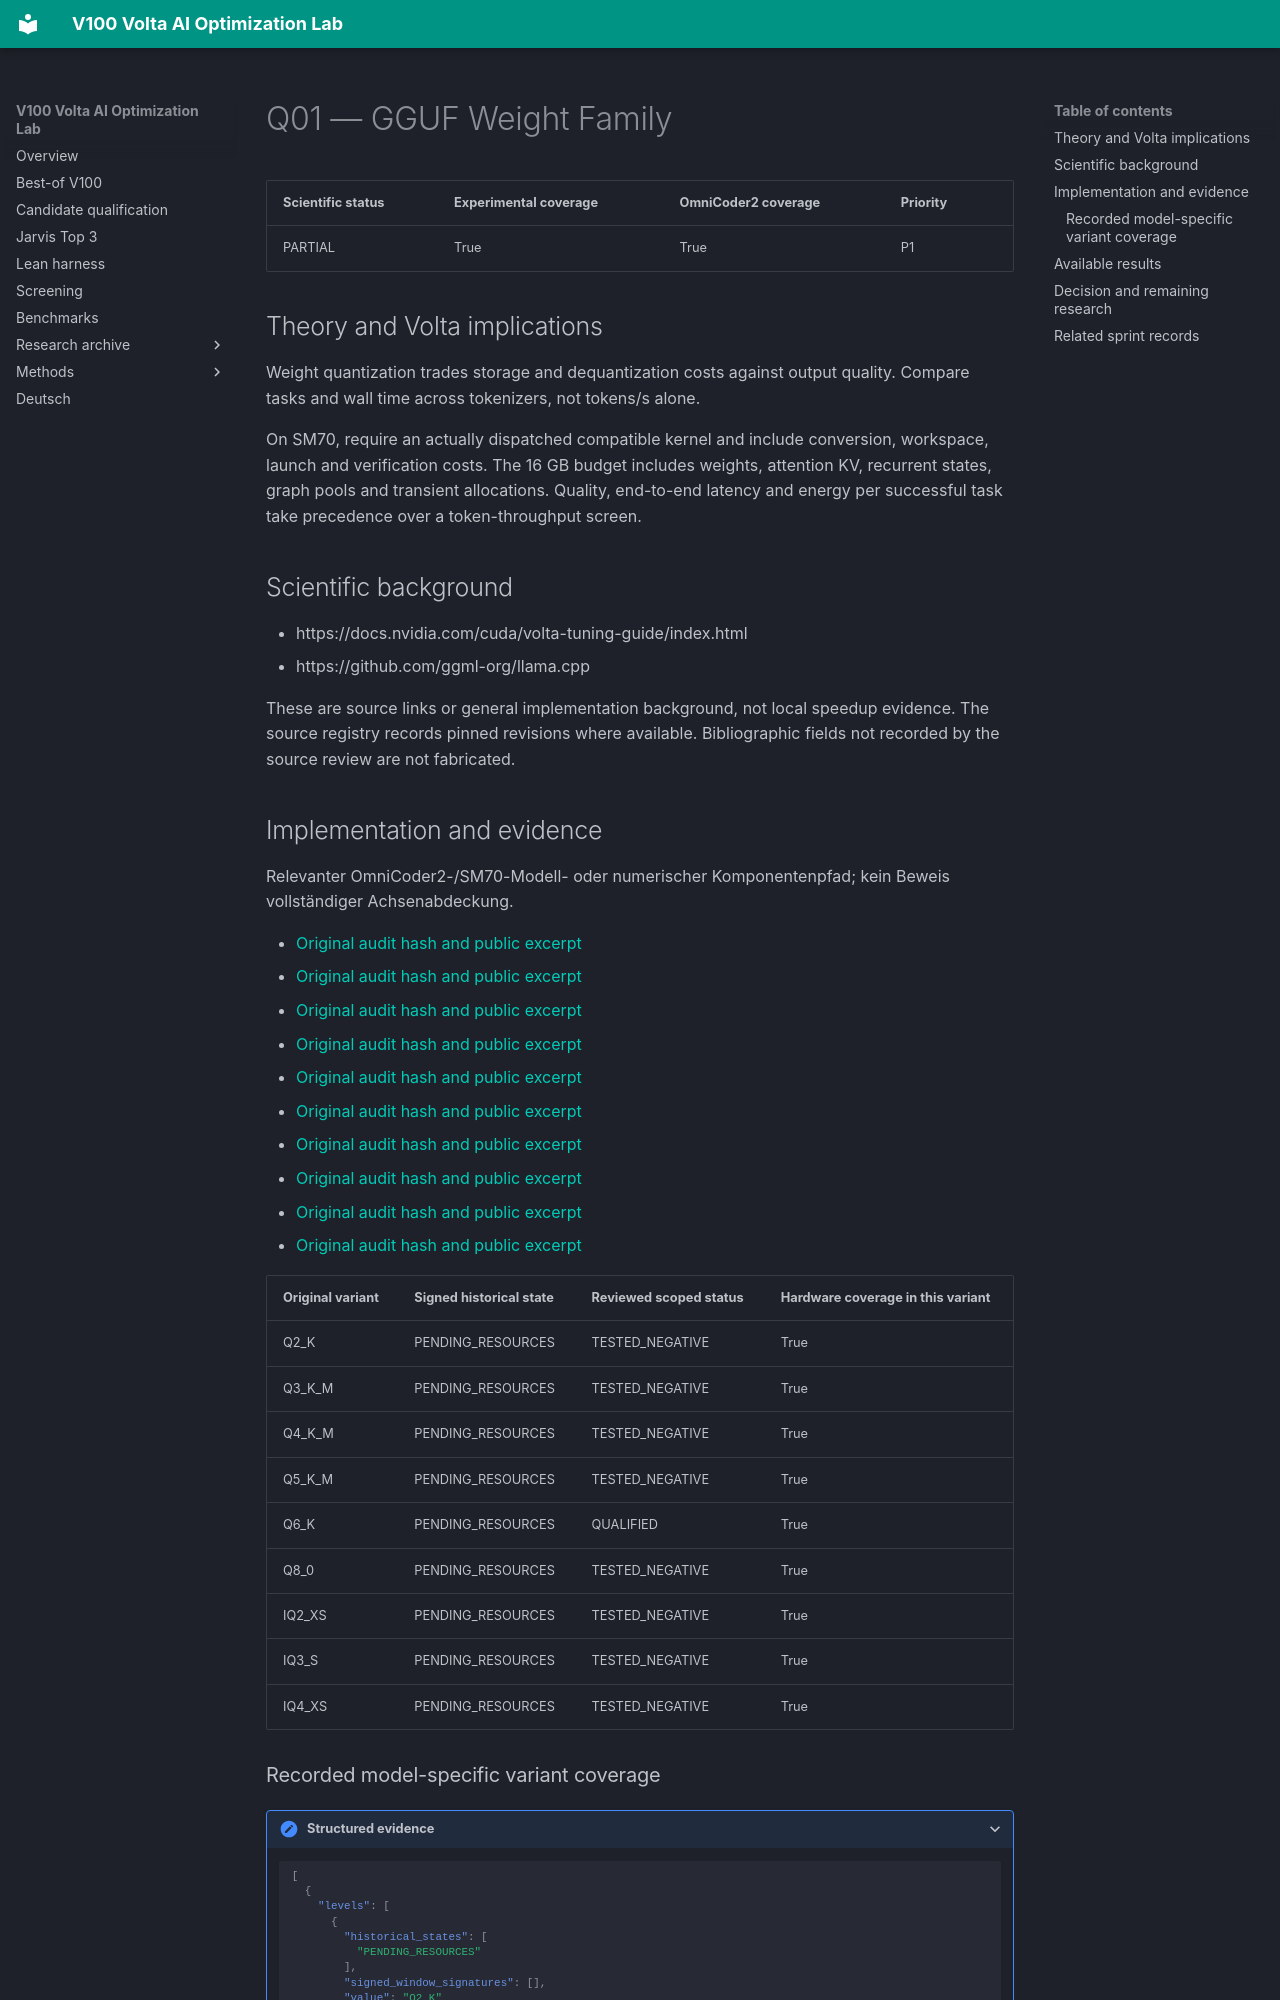

repository: Maxxxel/v100-volta-ai-optimization-lab · page: factors/Q01/index.html · generator: mkdocs

# Q01 — GGUF Weight Family

| Scientific status | Experimental coverage | OmniCoder2 coverage | Priority |
|---|---|---|---|
| PARTIAL | True | True | P1 |


## Theory and Volta implications

Weight quantization trades storage and dequantization costs against output quality. Compare tasks and wall time across tokenizers, not tokens/s alone.

On SM70, require an actually dispatched compatible kernel and include conversion, workspace, launch and verification costs. The 16 GB budget includes weights, attention KV, recurrent states, graph pools and transient allocations. Quality, end-to-end latency and energy per successful task take precedence over a token-throughput screen.

## Scientific background

- https://docs.nvidia.com/cuda/volta-tuning-guide/index.html
- https://github.com/ggml-org/llama.cpp

These are source links or general implementation background, not local speedup evidence. The source registry records pinned revisions where available. Bibliographic fields not recorded by the source review are not fabricated.

## Implementation and evidence

Relevanter OmniCoder2-/SM70-Modell- oder numerischer Komponentenpfad; kein Beweis vollständiger Achsenabdeckung.

- [Original audit hash and public excerpt](../audits/audit-307acb7d054d5e3795cc.md)
- [Original audit hash and public excerpt](../audits/audit-33a9f3ecdd2c4c1b8a61.md)
- [Original audit hash and public excerpt](../audits/audit-3e33089c69b5abe2e628.md)
- [Original audit hash and public excerpt](../audits/audit-56e975702f6bb38cac5a.md)
- [Original audit hash and public excerpt](../audits/audit-baefb52b9ddfc2ae03af.md)
- [Original audit hash and public excerpt](../audits/audit-cbb2a557031bda3cde81.md)
- [Original audit hash and public excerpt](../audits/audit-cc4a0b8610c091844255.md)
- [Original audit hash and public excerpt](../audits/audit-df410b8de1cd62df8230.md)
- [Original audit hash and public excerpt](../audits/audit-df65fab85ed24e0285fd.md)
- [Original audit hash and public excerpt](../audits/audit-e2e8d7332a99655835d5.md)

| Original variant | Signed historical state | Reviewed scoped status | Hardware coverage in this variant |
|---|---|---|---|
| Q2_K | PENDING_RESOURCES | TESTED_NEGATIVE | True |
| Q3_K_M | PENDING_RESOURCES | TESTED_NEGATIVE | True |
| Q4_K_M | PENDING_RESOURCES | TESTED_NEGATIVE | True |
| Q5_K_M | PENDING_RESOURCES | TESTED_NEGATIVE | True |
| Q6_K | PENDING_RESOURCES | QUALIFIED | True |
| Q8_0 | PENDING_RESOURCES | TESTED_NEGATIVE | True |
| IQ2_XS | PENDING_RESOURCES | TESTED_NEGATIVE | True |
| IQ3_S | PENDING_RESOURCES | TESTED_NEGATIVE | True |
| IQ4_XS | PENDING_RESOURCES | TESTED_NEGATIVE | True |
